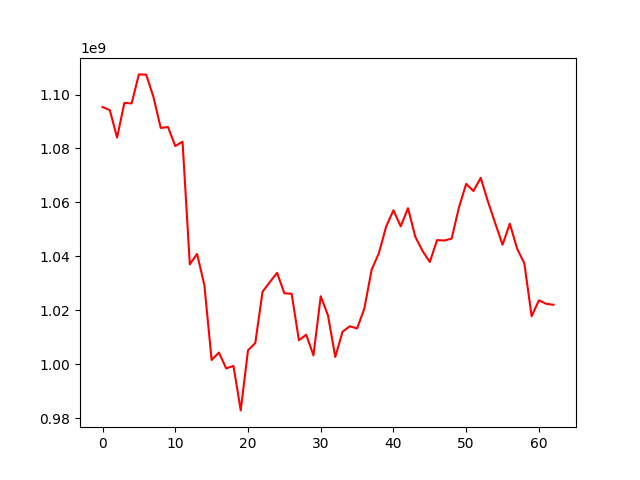

The file beside this chart, header and first rows:
, 0
0, 1095355086
1, 1094201400
2, 1084016884
3, 1096873997
4, 1096704622
5, 1107452297
6, 1107350031
7, 1099100057
8, 1087607088
9, 1087943614
10, 1080898475
11, 1082494901
12, 1037049668
13, 1040902504
14, 1029360245
15, 1001584463
16, 1004346453
17, 998485115
18, 999391225
19, 982904352
20, 1005178590
21, 1007846864
22, 1026898198
23, 1030458804
24, 1033901201
25, 1026304719
26, 1026145612
27, 1008899532
28, 1010973651
29, 1003312640
30, 1025214222
31, 1018084024
32, 1002716614
33, 1012073181
34, 1014086727
35, 1013285710
36, 1020703292
37, 1035062977
38, 1041191379
39, 1051101284
40, 1057084494
41, 1051118678
42, 1057857860
43, 1047299874
44, 1041995681
45, 1037918745
46, 1046040941
47, 1045872107
48, 1046575604
49, 1058096342
50, 1066880582
51, 1064207531
52, 1069099166
53, 1060260323
54, 1052244994
55, 1044303119
56, 1052110785
57, 1042904842
58, 1037373897
59, 1017800658
... 3 more rows
